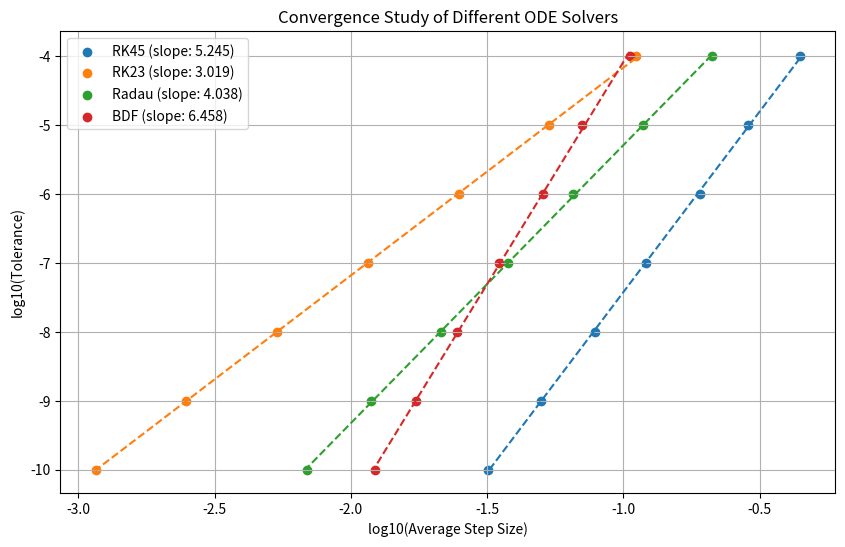

The matplotlib source for this figure:
import numpy as np
from scipy.integrate import solve_ivp
import matplotlib.pyplot as plt
from scipy.integrate import odeint
fig, ax1 = plt.subplots()

tol = 1e-4  # define a tolerance level
col = ['r', 'g', 'm', 'b', 'k']  # eigenfunc colors
n0 = 10
L = 4
xspan = np.linspace(-L, L, int(2*L/0.1) + 1)
xp = [-L,L]
A1 = []
A2 = []

def shoot2(x, y, epsilon):
    return [y[1], (x**2 - epsilon) * y[0]]

epsilon_start = 0
for modes in  range(1, 6):
    epsilon = epsilon_start
    delta_epsilon = 0.1

    for _ in range(1000):
        y0 = [1, np.sqrt(L**2 - epsilon)]
        sol = solve_ivp(shoot2, xp, y0, args=(epsilon,), t_eval=xspan, method = 'RK45')
        y = sol.y
        xs = sol.t
        desired_conditions = np.sqrt(L**2 - epsilon)*y[0,-1] + y[1,-1]
        if(abs(desired_conditions) < tol):
            break
        if (-1)**(modes+1) * desired_conditions > 0:
            epsilon += delta_epsilon
        else:
            epsilon = epsilon - delta_epsilon
            delta_epsilon /= 2
    norm = np.trapz(y[0,:]**2, xs)
    eigenfunction_normalized = y[0,:] / np.sqrt(norm)
    A1.append(abs(eigenfunction_normalized))
    A2.append(epsilon)


    epsilon_start = epsilon + 0.1

A1 = np.array(A1).T


import scipy.linalg as la
L = 4

xspan = np.linspace(-L, L, int(2*L/0.1) + 1)
x = xspan[1:-1]
N = len(x)
dx = 0.1

fig, ax1 = plt.subplots()

M1 = np.zeros((N, N))
for i in range(N):
    M1[i, i] = -2 - (x[i]**2) * (dx**2)
    if i < N - 1:
        M1[i, i+1] = 1
        M1[i+1, i] = 1

M2 = np.zeros((N, N))
M2[0, 0] = 4/3
M2[0, 1] = -1/3
M2[-1, -1] = 4/3
M2[-1, -2] = -1/3

D = M1 + M2 

eigenvalues, eigenfunctions = la.eig(-D)

eigenvalues = np.real(eigenvalues)
eigenfunctions = np.real(eigenfunctions)

sorted_indices = np.argsort(eigenvalues)
eigenvalues_sorted = eigenvalues[sorted_indices]
eigenfunctions_sorted = eigenfunctions[:, sorted_indices]

num_eigenfunctions = eigenfunctions_sorted.shape[1]

final_matrix = np.zeros((N+2, num_eigenfunctions))
final_matrix[1:-1, :] = eigenfunctions_sorted

final_matrix[0, :] = (4/3) * final_matrix[1, :] - (1/3) * final_matrix[2, :]
final_matrix[-1, :] = (4/3) * final_matrix[-2, :] - (1/3) * final_matrix[-3, :]

for i in range(num_eigenfunctions):
    norm = np.trapz(final_matrix[:, i]**2, xspan)
    final_matrix[:, i] = np.abs(final_matrix[:, i] / np.sqrt(norm))

A3 = final_matrix[:, :5]  # First five eigenfunctions
A4 = eigenvalues_sorted[:5] / dx**2  # Corresponding eigenvalues



tol = 1e-4  # define a tolerance level
col = ['r', 'g', 'm', 'b', 'k']  # eigenfunc colors
n0 = 10
L = 2
xspan = np.linspace(-L, L, int(2*L/0.1) + 1)
xp = [-L,L]
A5 = []
A6 = []
A7 = []
A8 = []


def shoot2(x, y, epsilon, gamma):
    return [y[1], (x**2 - epsilon + gamma * abs(y[0])**2) * y[0]]

fig, (ax1, ax2) = plt.subplots(1, 2, figsize=(12, 5))

for gamma in [0.05, -0.05]:
    epsilon_start = 0.1
    for modes in range(1,3):
        A_start = 1e-6
        delta_A = 0.01
        A = A_start
        for _ in range(100): #A Loop
            epsilon = epsilon_start
            delta_epsilon = 0.2
            for _ in range(1000):
                y0 = [A, A* np.sqrt(L**2 - epsilon)]
                sol = solve_ivp(shoot2, xp, y0, args = (epsilon, gamma, ), t_eval = xspan)
                y = sol.y
                xs = sol.t
                desired_conditions = np.sqrt(L**2 - epsilon)*y[0,-1] + y[1,-1]
                if(abs(desired_conditions) < tol):
                    break
                if (-1)**(modes+1) * desired_conditions > 0:
                    epsilon += delta_epsilon
                else:
                    epsilon = epsilon - delta_epsilon/2
                    delta_epsilon /= 2


            area = np.trapz(y[0,:]**2, xs)
            if (abs(abs(area) - 1)) < tol:
                break
            if (area < 1):
                A += delta_A
            else:
                A -= delta_A/2
                delta_A /= 2

        norm = np.trapz(y[0,:]**2, xs)
        eigenfunction_normalized = abs(y[0,:] / np.sqrt(norm))
        if(gamma > 0):
            A5.append(eigenfunction_normalized)
            A6.append(epsilon)
        else:
            A7.append(eigenfunction_normalized)
            A8.append(epsilon)
        epsilon_start = epsilon + 2

A5 = np.array(A5).T
A7 = np.array(A7).T


L = 2
epsilon = 1
gamma = 0
x_span = (-L, L)
y0 = [1, np.sqrt(L**2 - epsilon)] 


def hw1_rhs_a(x, y, epsilon):
    return [y[1], (x**2 - epsilon) * y[0]]

tol_values = np.array([1e-4, 1e-5, 1e-6, 1e-7, 1e-8, 1e-9, 1e-10])
methods = ['RK45', 'RK23', 'Radau', 'BDF']

avg_step_sizes = {method: [] for method in methods}

for method in methods:
    print(f"Processing {method}...")
    for tol in tol_values:
        options = {'rtol': tol, 'atol': tol}

        sol = solve_ivp(hw1_rhs_a, x_span, y0, method=method, args=(epsilon,), **options)

        step_sizes = np.diff(sol.t)
        avg_step_size = np.mean(step_sizes)
        avg_step_sizes[method].append(avg_step_size)

avg_step_sizes = {method: np.array(steps) for method, steps in avg_step_sizes.items()}

plt.figure(figsize=(10, 6))
slopes = []

for method in methods:
    log_step_sizes = np.log10(avg_step_sizes[method])
    log_tols = np.log10(tol_values)

    coeffs = np.polyfit(log_step_sizes, log_tols, 1)
    slopes.append(coeffs[0])

    plt.scatter(log_step_sizes, log_tols, label=f'{method} (slope: {coeffs[0]:.3f})')
    fit_line = coeffs[0] * log_step_sizes + coeffs[1]
    plt.plot(log_step_sizes, fit_line, '--')

plt.xlabel('log10(Average Step Size)')
plt.ylabel('log10(Tolerance)')
plt.title('Convergence Study of Different ODE Solvers')
plt.legend()
plt.grid(True)

A9 = np.array(slopes)

print("\nSlopes for each method:")
for method, slope in zip(methods, slopes):
    print(f"{method}: {slope}")

plt.show()

A10 = []
A11 = []
A12 = []
A13 = []

# Define the domain
L = 4
xspan = np.linspace(-L, L, int(2*L/0.1) + 1)

exact_eigenvalues = [1, 3, 5, 7, 9]
exact_eigenvalues = np.array(exact_eigenvalues)


def factorial(n):
    result = 1
    for i in range(1, n + 1):
        result *= i
    return result


# Calculate exact eigenfunctions and eigenvalues
def hermite_polynomial(x, n):
    """Calculate the nth Hermite polynomial"""
    if n == 0:
        return np.ones_like(x)
    elif n == 1:
        return 2*x
    elif n == 2:
        return 4*x**2 - 2
    elif n == 3:
        return 8*x**3 - 12*x
    elif n == 4:
        return 16*x**4 - 48*x**2 + 12
    else:
        raise ValueError("Hermite polynomial not defined for this n")



def exact_eigenfunction(x, n):
    """Calculate the exact eigenfunction for quantum harmonic oscillator"""
    # Calculate normalization factor
    norm_factor = 1.0 / np.sqrt(2**n * factorial(n) * np.sqrt(np.pi))
    # Calculate Hermite polynomial
    h_n = hermite_polynomial(x, n)
    # Return normalized wavefunction
    return norm_factor * h_n * np.exp(-x**2/2)

exact_eigenfunc = []

for i in range (5):
  exact_eigenfunc.append(exact_eigenfunction(xspan, i))
exact_eigenfunc = np.array(exact_eigenfunc).T

for i in range(5):
  func_diff_a = abs(exact_eigenfunc[:,i]) - abs(A1[:,i])
  norm_func_a = np.trapz(func_diff_a**2, xspan)
  A10.append(norm_func_a)

  func_diff_b = abs(exact_eigenfunc[:,i]) - abs(A3[:,i])
  norm_func_b = np.trapz(func_diff_b**2, xspan)
  A12.append(norm_func_b)


A10 = np.array(A10)
A12 = np.array(A12)


error_func_A = abs(exact_eigenfunc) - abs(A1)
error_func_B = abs(exact_eigenfunc) - abs(A3)

error_eigenval_A = abs(A2 - exact_eigenvalues)
error_eigenval_B = abs(A4 - exact_eigenvalues)

error_A_percentage = (error_eigenval_A / exact_eigenvalues) * 100
error_B_percentage = (error_eigenval_B / exact_eigenvalues) * 100

A11 = error_A_percentage

A13 = error_B_percentage
